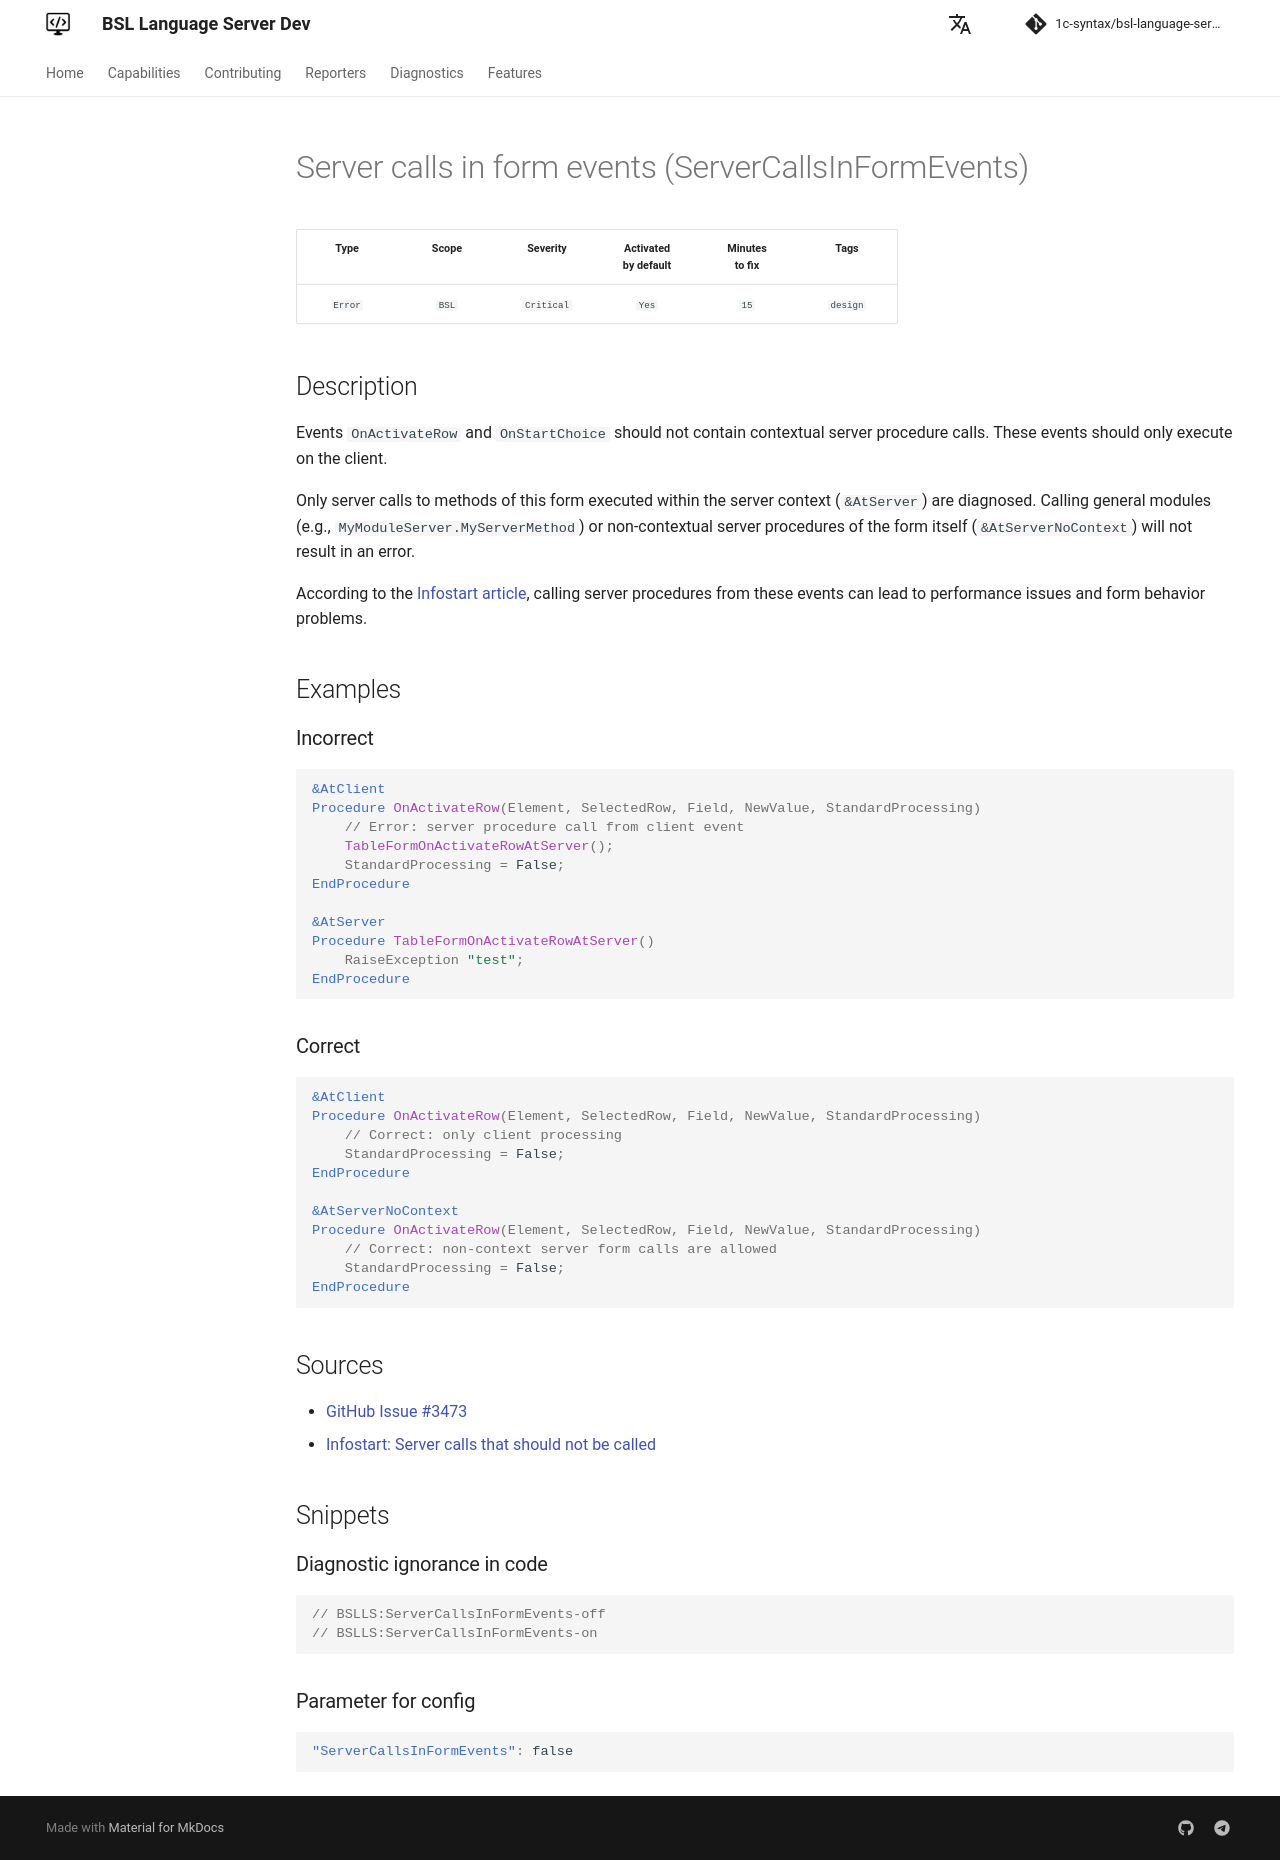

repository: 1c-syntax/bsl-language-server · page: dev/en/diagnostics/ServerCallsInFormEvents/index.html · generator: mkdocs

# Server calls in form events (ServerCallsInFormEvents)

<!-- Блоки выше заполняются автоматически, не трогать -->
## Description
<!-- Описание диагностики заполняется вручную. Необходимо понятным языком описать смысл и схему работу -->

Events `OnActivateRow` and `OnStartChoice` should not contain contextual server procedure calls. These events should only execute on the client.

Only server calls to methods of this form executed within the server context (`&AtServer`) are diagnosed. Calling general modules (e.g., `MyModuleServer.MyServerMethod`) or non-contextual server procedures of the form itself (`&AtServerNoContext`) will not result in an error.

According to the [Infostart article](https://infostart.ru/1c/articles/1225834/), calling server procedures from these events can lead to performance issues and form behavior problems.

## Examples
<!-- В данном разделе приводятся примеры, на которые диагностика срабатывает, а также можно привести пример, как можно исправить ситуацию -->

### Incorrect

```bsl
&AtClient
Procedure OnActivateRow(Element, SelectedRow, Field, NewValue, StandardProcessing)
    // Error: server procedure call from client event
    TableFormOnActivateRowAtServer();
    StandardProcessing = False;
EndProcedure

&AtServer
Procedure TableFormOnActivateRowAtServer()
    RaiseException "test";
EndProcedure
```

### Correct

```bsl
&AtClient
Procedure OnActivateRow(Element, SelectedRow, Field, NewValue, StandardProcessing)
    // Correct: only client processing
    StandardProcessing = False;
EndProcedure

&AtServerNoContext
Procedure OnActivateRow(Element, SelectedRow, Field, NewValue, StandardProcessing)
    // Correct: non-context server form calls are allowed
    StandardProcessing = False;
EndProcedure
```

## Sources
<!-- Необходимо указывать ссылки на все источники, из которых почерпнута информация для создания диагностики -->

* [GitHub Issue #3473](https://github.com/1c-syntax/bsl-language-server/issues/3473)
* [Infostart: Server calls that should not be called](https://infostart.ru/1c/articles/1225834/)
